Photos from the image-classification dataset "bp-mixed" in the GitHub repository LEATHER-SEE/bp-mixed. Its 6 classes are: discoloration, micro defect, repairable defect, structural irreparable defect, structural repairable defect, undamaged.

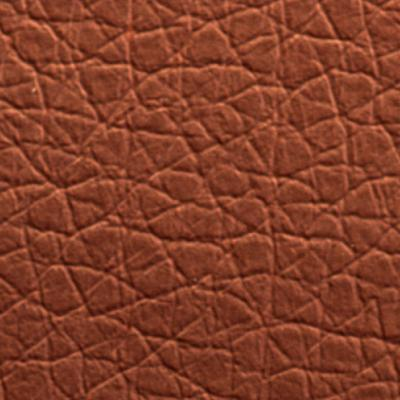
Label: undamaged

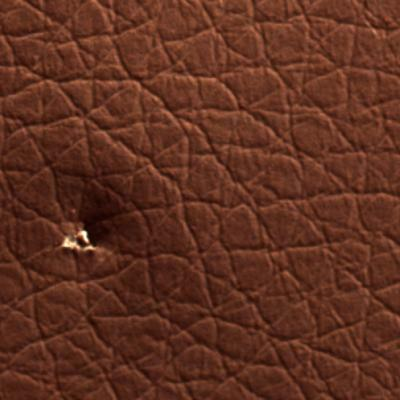
Label: micro defect

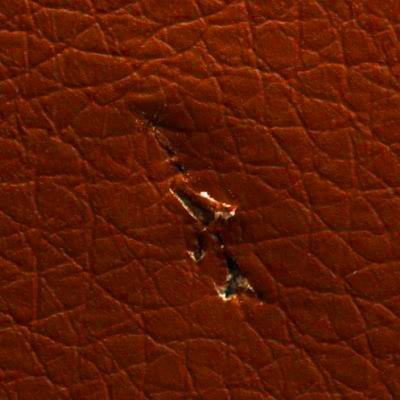
Label: structural irreparable defect

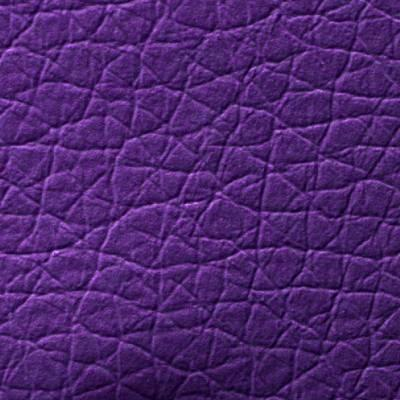
Label: structural repairable defect

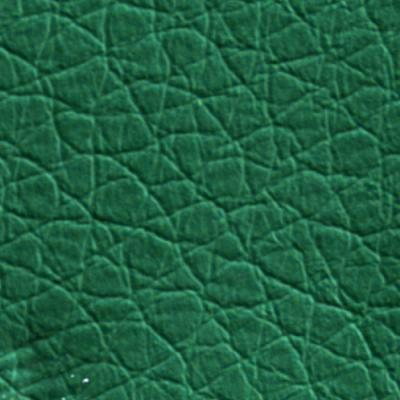
Label: structural irreparable defect

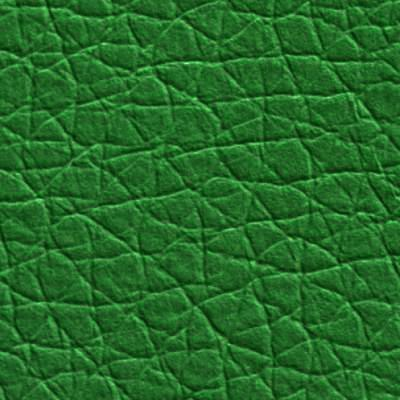
Label: undamaged
